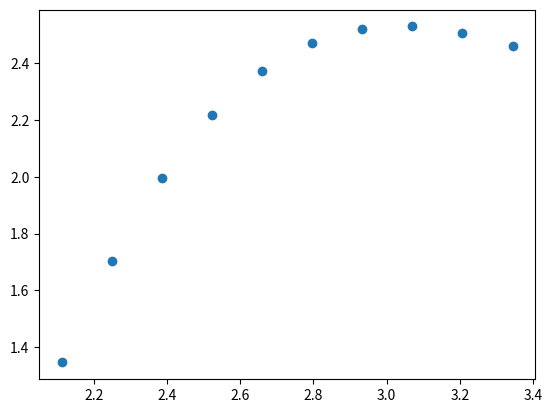

Recreate this plot in Python.
from matplotlib import pyplot as plt
import numpy as np
import math

def euler(f, x0, y0, h, n):
	
	xs, ys = [], []
	
	for k in range(n):

		x = x0 + k * h
		y = y0 + h * f(x, y0)

		xs.append(x + h)
		ys.append(y)

		y0 = y

	return xs, ys

x0 = 1.97527
y0 = 0.92575
h  = 0.13688
n  = 10

def f(x, y):
	return y * (1 - x) + x + 2

xs, ys = euler(f, x0, y0, h, n)

for i in range(len(xs)):
	print(xs[i], ys[i])

plt.scatter(xs, ys)
plt.savefig("euler.png")
